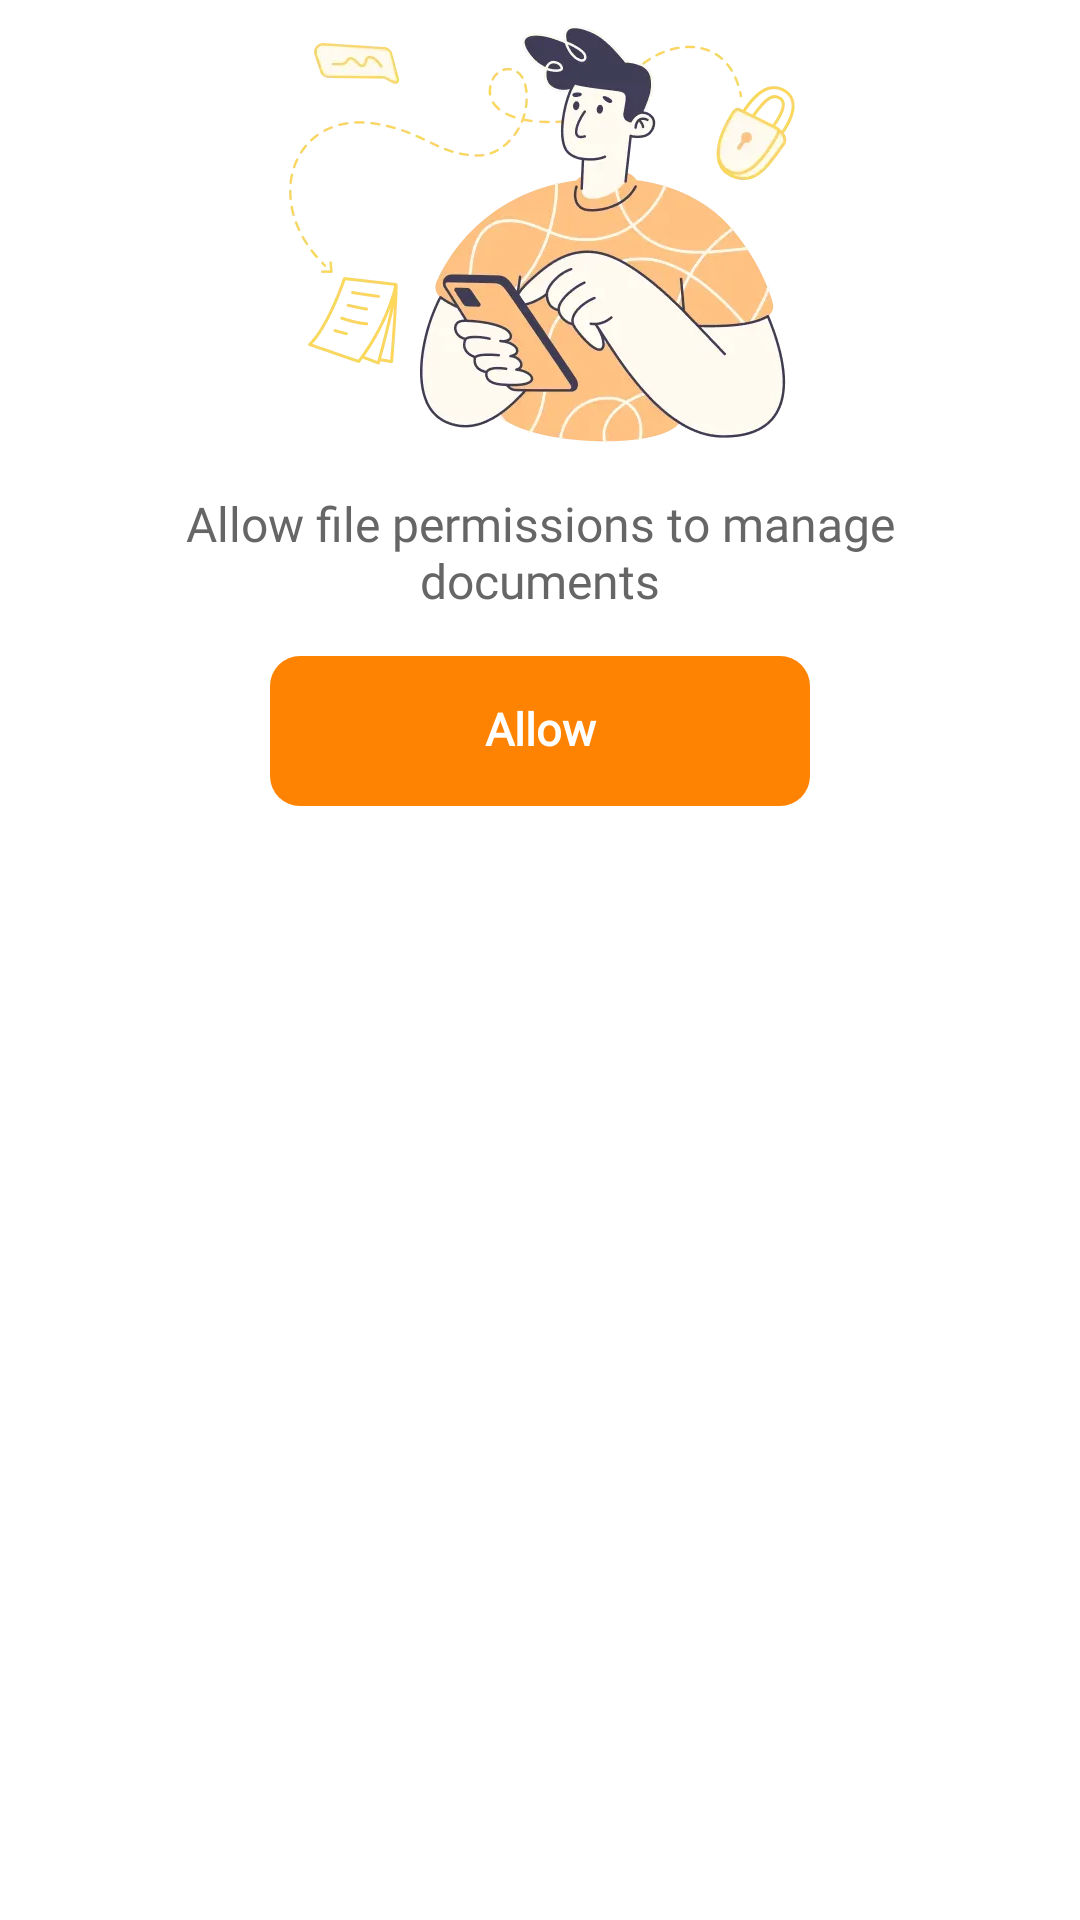

The Android layout XML behind this screen, and the referenced resources:
<!-- AndroidManifest.xml: application theme Theme.PDFly -->
<!-- res/layout/view_no_permission.xml -->
<?xml version="1.0" encoding="utf-8"?>
<androidx.appcompat.widget.LinearLayoutCompat xmlns:android="http://schemas.android.com/apk/res/android"
    android:layout_width="match_parent"
    android:layout_height="wrap_content"
    android:orientation="vertical">

    <androidx.appcompat.widget.AppCompatTextView
        android:layout_width="wrap_content"
        android:layout_height="wrap_content"
        android:layout_gravity="center_horizontal"
        android:layout_marginHorizontal="36dp"
        android:drawableTop="@drawable/image_no_permission"
        android:drawablePadding="15dp"
        android:fontFamily="@font/syne"
        android:gravity="center"
        android:includeFontPadding="false"
        android:text="@string/allow_file_permissions_to_manage_documents"
        android:textColor="#FF666666"
        android:textSize="16sp" />

    <androidx.appcompat.widget.AppCompatTextView
        android:id="@+id/btn_allow"
        android:layout_width="180dp"
        android:layout_height="50dp"
        android:layout_gravity="center"
        android:layout_marginTop="15dp"
        android:background="@drawable/ripple_primary_10"
        android:fontFamily="@font/sora"
        android:gravity="center"
        android:includeFontPadding="false"
        android:text="@string/allow"
        android:textColor="#FFFFFFFF"
        android:textSize="15sp"
        android:textStyle="bold" />


</androidx.appcompat.widget.LinearLayoutCompat>
<!-- resources referenced by this layout -->
<resources>
  <!-- drawable image_no_permission: webp bitmap (drawable-hdpi, 12024 bytes) -->
  <!-- drawable ripple_primary_10 (drawable) -->
  <?xml version="1.0" encoding="utf-8"?>
  <ripple xmlns:android="http://schemas.android.com/apk/res/android"
      android:color="?colorControlHighlight">
  
      <item>
          <shape>
              <solid android:color="@color/primary" />
              <corners android:radius="10dp" />
          </shape>
      </item>
      
  </ripple>
  <string name="allow">Allow</string>
  <string name="allow_file_permissions_to_manage_documents">Allow file permissions to manage documents</string>
  <style name="Theme.PDFly" parent="Theme.Material3.Light.NoActionBar">
          <item name="colorPrimary">@color/primary</item>
          <item name="android:windowBackground">@color/white</item>
          <item name="android:statusBarColor">@color/white</item>
          <item name="android:windowLightStatusBar">true</item>
      </style>
  <color name="primary">#FF8303</color>
  <color name="white">#FFFFFFFF</color>
</resources>
